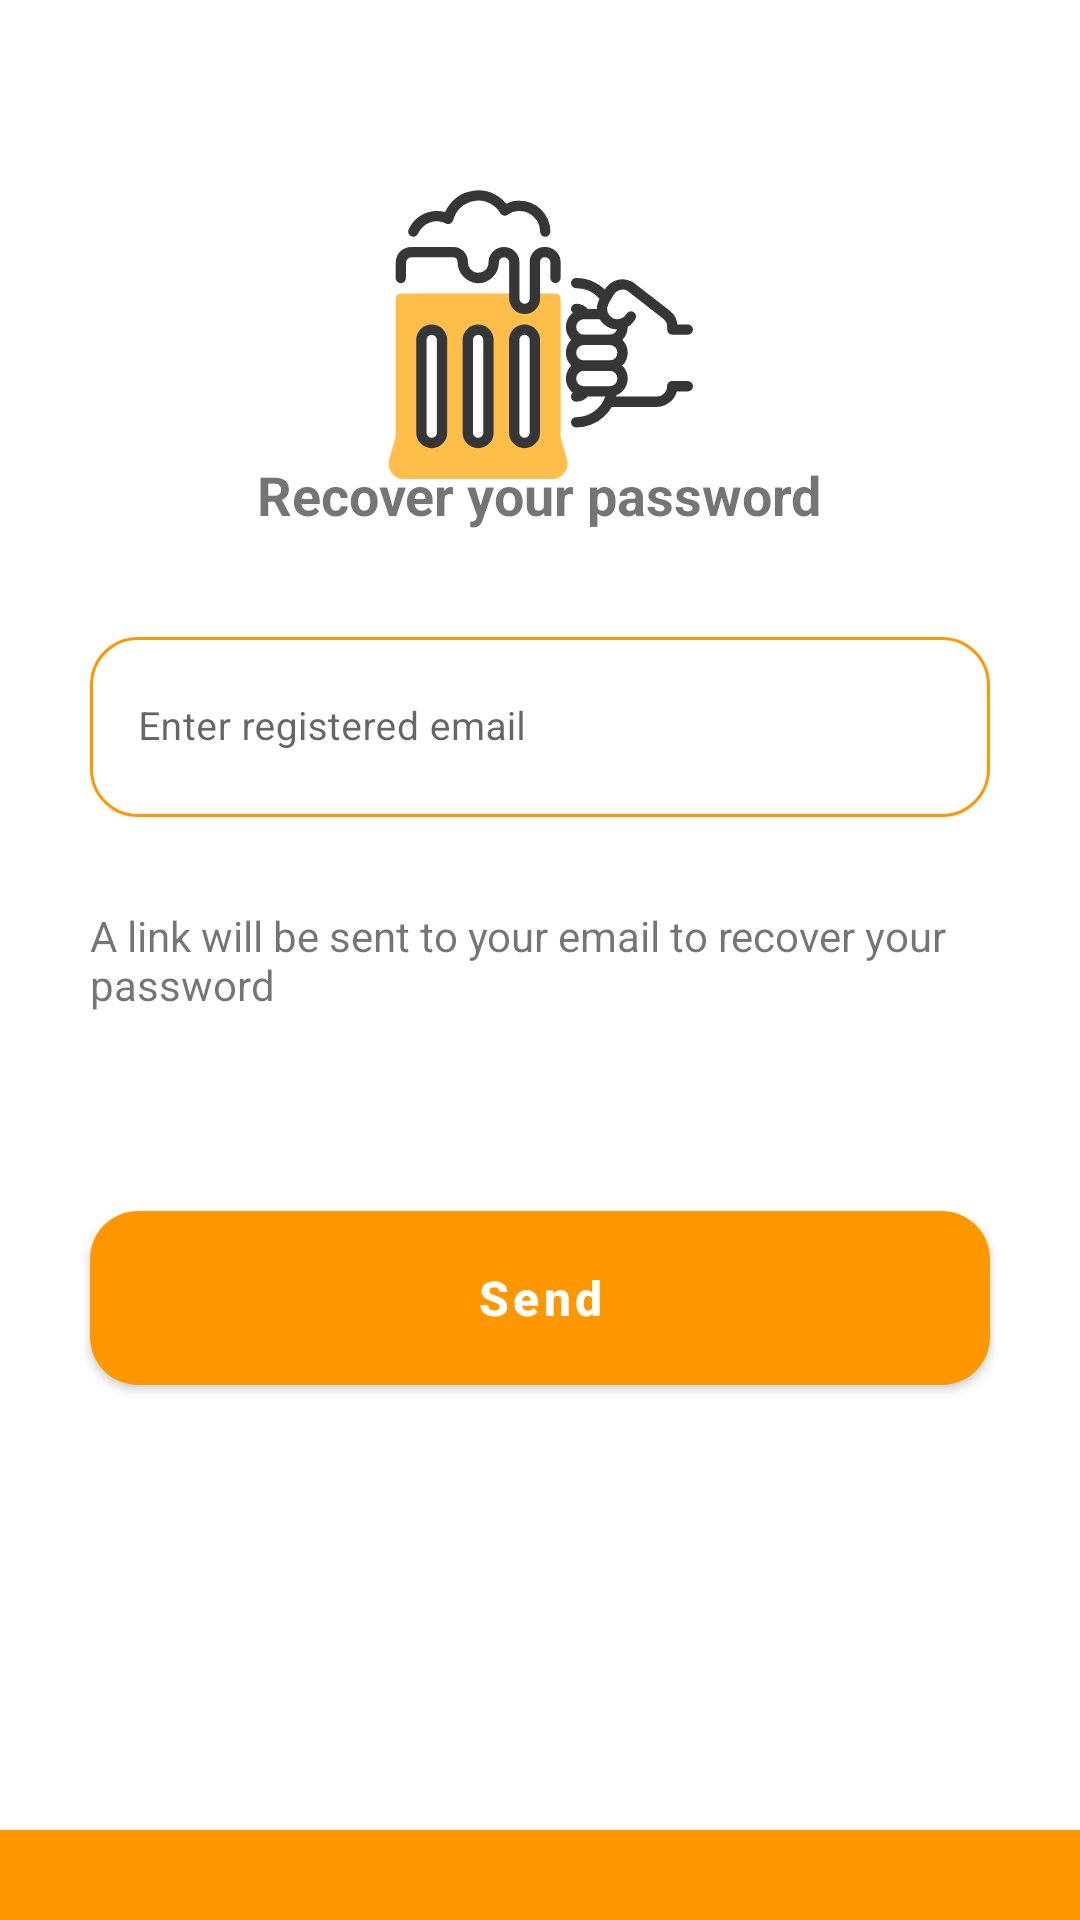

The Android layout XML behind this screen, and the referenced resources:
<!-- AndroidManifest.xml: application theme Theme.BeersOfTheWorld -->
<!-- res/layout/fragment_reset.xml -->
<?xml version="1.0" encoding="utf-8"?>
<RelativeLayout xmlns:android="http://schemas.android.com/apk/res/android"
    android:layout_width="match_parent"
    android:layout_height="match_parent"
    xmlns:app="http://schemas.android.com/apk/res-auto"
    android:background="@color/white"
    android:clickable="true"
    android:focusable="true">

    <ImageView
        android:id="@+id/icon"
        android:layout_marginTop="@dimen/dimen60"
        android:src="@drawable/ic_beer"
        android:layout_centerHorizontal="true"
        android:layout_width="110dp"
        android:layout_height="110dp" />

    <TextView
        android:layout_width="wrap_content"
        android:layout_height="wrap_content"
        android:layout_above="@+id/etEmail"
        android:layout_centerHorizontal="true"
        android:textSize="18sp"
        android:layout_marginStart="@dimen/dimen30"
        android:layout_marginTop="@dimen/dimen30"
        android:layout_marginEnd="@dimen/dimen30"
        android:layout_marginBottom="@dimen/dimen30"
        android:text="@string/recover_your_password"
        android:textStyle="bold" />

    <com.google.android.material.textfield.TextInputLayout
        android:id="@+id/etEmail"
        android:layout_marginStart="@dimen/dimen30"
        android:layout_marginEnd="@dimen/dimen30"
        app:boxCornerRadiusBottomStart="16dp"
        app:boxCornerRadiusBottomEnd="16dp"
        app:boxCornerRadiusTopStart="16dp"
        app:boxCornerRadiusTopEnd="16dp"
        android:layout_width="match_parent"
        android:layout_height="wrap_content"
        android:layout_above="@+id/contentMessage"
        style="@style/TextInputLayoutOutline"
        android:layout_centerInParent="true">

        <com.google.android.material.textfield.TextInputEditText
            android:layout_width="match_parent"
            android:layout_height="60dp"
            android:textSize="13sp"
            android:hint="@string/enter_registered_email" />
    </com.google.android.material.textfield.TextInputLayout>

    <TextView
        android:id="@+id/contentMessage"
        android:layout_centerInParent="true"
        android:layout_margin="@dimen/dimen30"
        android:text="@string/message_to_recover_pass"
        android:layout_width="wrap_content"
        android:layout_height="wrap_content" />

    <com.google.android.material.button.MaterialButton
        android:id="@+id/btnSend"
        android:layout_width="match_parent"
        android:layout_height="70dp"
        android:layout_below="@+id/contentMessage"
        android:layout_centerHorizontal="true"
        android:layout_marginStart="@dimen/dimen30"
        android:layout_marginTop="@dimen/dimen30"
        android:layout_marginEnd="@dimen/dimen30"
        android:text="@string/send"
        android:textAllCaps="false"
        android:textSize="16sp"
        android:textStyle="bold"
        app:cornerRadius="16dp" />

    <RelativeLayout
        android:layout_alignParentBottom="true"
        android:background="@color/orange"
        android:layout_width="match_parent"
        android:layout_height="30dp" />

</RelativeLayout>
<!-- resources referenced by this layout -->
<resources>
  <color name="orange">#FF9800</color>
  <color name="white">#FFFFFFFF</color>
  <dimen name="dimen30">30dp</dimen>
  <dimen name="dimen60">60dp</dimen>
  <!-- drawable ic_beer: vector/xml drawable (drawable, 4737 chars, omitted) -->
  <string name="enter_registered_email">Enter registered email</string>
  <string name="message_to_recover_pass">A link will be sent to your email to recover your password</string>
  <string name="recover_your_password">Recover your password</string>
  <string name="send">Send</string>
  <style name="TextInputLayoutOutline" parent="Widget.MaterialComponents.TextInputLayout.OutlinedBox">
          <item name="boxStrokeColor">@color/text_input_box_stroke</item>
          <item name="android:textColor">@color/gray</item>
          <item name="passwordToggleTint">@color/purple_light</item>
      </style>
  <style name="Theme.BeersOfTheWorld" parent="Theme.MaterialComponents.Light.NoActionBar">
          
          <item name="colorPrimary">@color/orange</item>
          <item name="colorPrimaryVariant">@color/white</item>
          <item name="colorOnPrimary">@color/white</item>
          
          <item name="colorSecondary">@color/purple</item>
          <item name="colorSecondaryVariant">@color/purple</item>
          <item name="colorOnSecondary">@color/black</item>
          
          <item name="android:statusBarColor">?attr/colorPrimaryVariant</item>
          <item name="android:windowLightStatusBar" tools:targetApi="m">true</item>
          
      </style>
  <color name="gray">#6E6E6E</color>
  <color name="purple_light">#8C62D6</color>
  <color name="purple">#673AB7</color>
  <color name="black">#FF000000</color>
</resources>
